Photos from the image-classification dataset "new_dataset" in the GitHub repository Dev789-del/Tree_Classification. Its 10 classes are: African tulip, Alstonia scholaris, banyan tree, coconut tree, Ficus religiosa, mango, Quercus robur, rhododendron tree, Royal Poinciana, silver birch.

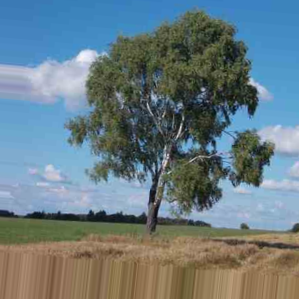
Label: silver birch

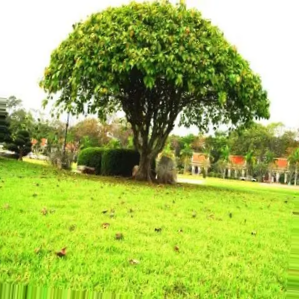
Label: Ficus religiosa

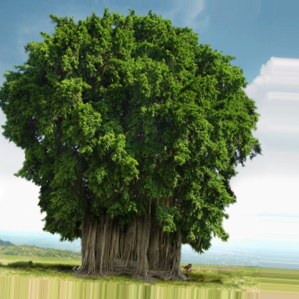
Label: banyan tree

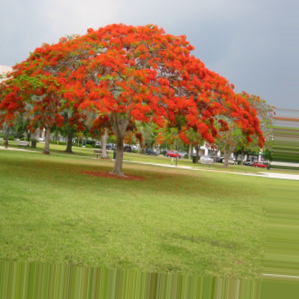
Label: Royal Poinciana

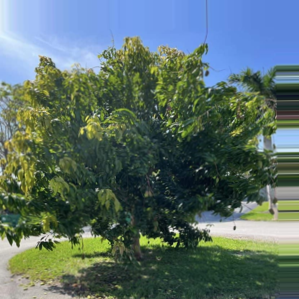
Label: mango

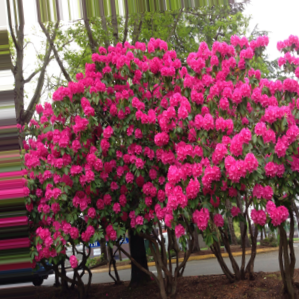
Label: rhododendron tree
